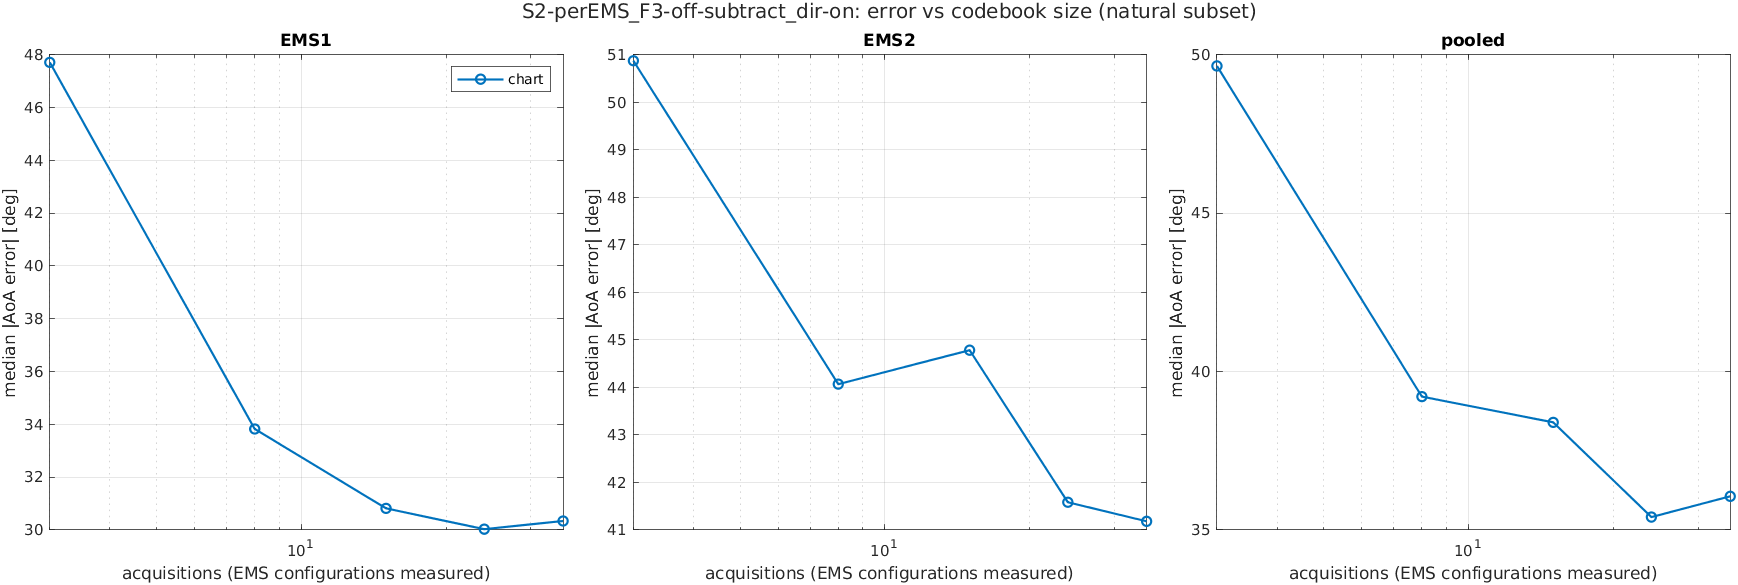

The data file committed next to this chart (first rows):
scenario, K, acquisitions, method, subset, ems, n, median_deg, mean_deg, p90_deg, rmse_deg
S2-perEMS_F3-off-subtract_dir-on, 1, 3, chart, common, EMS1, 1719, 47.26, 51.39, 99.92, 62.86
S2-perEMS_F3-off-subtract_dir-on, 1, 3, chart, common, EMS2, 1719, 51.9, 55.85, 109, 66.93
S2-perEMS_F3-off-subtract_dir-on, 1, 3, chart, common, pooled, 3438, 50.06, 53.62, 105.1, 64.92
S2-perEMS_F3-off-subtract_dir-on, 1, 3, chart, natural, EMS1, 1923, 47.71, 50.68, 98.54, 62.15
S2-perEMS_F3-off-subtract_dir-on, 1, 3, chart, natural, EMS2, 2525, 50.87, 49.86, 102.9, 61.32
S2-perEMS_F3-off-subtract_dir-on, 1, 3, chart, natural, pooled, 4448, 49.65, 50.21, 100.6, 61.68
S2-perEMS_F3-off-subtract_dir-on, 1, 3, chart, reach, EMS1, 1365, 68, 59.82, 104.1, 69.72
S2-perEMS_F3-off-subtract_dir-on, 1, 3, chart, reach, EMS2, 2044, 58.52, 55.89, 107.1, 66.41
S2-perEMS_F3-off-subtract_dir-on, 1, 3, chart, reach, pooled, 3409, 61.11, 57.46, 105.6, 67.75
S2-perEMS_F3-off-subtract_dir-on, 2, 8, chart, common, EMS1, 1719, 36.9, 44.55, 95.16, 56.09
S2-perEMS_F3-off-subtract_dir-on, 2, 8, chart, common, EMS2, 1719, 50.01, 54.81, 108.6, 66.05
S2-perEMS_F3-off-subtract_dir-on, 2, 8, chart, common, pooled, 3438, 44.49, 49.68, 103.1, 61.28
S2-perEMS_F3-off-subtract_dir-on, 2, 8, chart, natural, EMS1, 1923, 33.82, 41.91, 93.2, 54.07
S2-perEMS_F3-off-subtract_dir-on, 2, 8, chart, natural, EMS2, 2525, 44.07, 46.13, 102, 58.91
S2-perEMS_F3-off-subtract_dir-on, 2, 8, chart, natural, pooled, 4448, 39.21, 44.31, 98.05, 56.87
S2-perEMS_F3-off-subtract_dir-on, 2, 8, chart, reach, EMS1, 1365, 45.5, 48.81, 98.49, 60.26
S2-perEMS_F3-off-subtract_dir-on, 2, 8, chart, reach, EMS2, 2044, 52.93, 51.51, 105.9, 63.75
S2-perEMS_F3-off-subtract_dir-on, 2, 8, chart, reach, pooled, 3409, 51.74, 50.43, 103.4, 62.37
S2-perEMS_F3-off-subtract_dir-on, 3, 15, chart, common, EMS1, 1719, 33.45, 43.6, 98.63, 56.77
S2-perEMS_F3-off-subtract_dir-on, 3, 15, chart, common, EMS2, 1719, 51.25, 55.1, 108.3, 66.17
S2-perEMS_F3-off-subtract_dir-on, 3, 15, chart, common, pooled, 3438, 44.13, 49.35, 104.2, 61.65
S2-perEMS_F3-off-subtract_dir-on, 3, 15, chart, natural, EMS1, 1923, 30.81, 41.43, 96.62, 55.03
S2-perEMS_F3-off-subtract_dir-on, 3, 15, chart, natural, EMS2, 2525, 44.78, 45.84, 101.8, 58.66
S2-perEMS_F3-off-subtract_dir-on, 3, 15, chart, natural, pooled, 4448, 38.39, 43.93, 99.56, 57.12
S2-perEMS_F3-off-subtract_dir-on, 3, 15, chart, reach, EMS1, 1365, 37.64, 46.96, 101.5, 60.7
S2-perEMS_F3-off-subtract_dir-on, 3, 15, chart, reach, EMS2, 2044, 52.06, 51.46, 105.6, 63.6
S2-perEMS_F3-off-subtract_dir-on, 3, 15, chart, reach, pooled, 3409, 50.55, 49.66, 104.5, 62.46
S2-perEMS_F3-off-subtract_dir-on, 4, 24, chart, common, EMS1, 1719, 32.16, 43.29, 102.3, 57
S2-perEMS_F3-off-subtract_dir-on, 4, 24, chart, common, EMS2, 1719, 50.51, 55.81, 111.5, 67.57
S2-perEMS_F3-off-subtract_dir-on, 4, 24, chart, common, pooled, 3438, 42.92, 49.55, 106.9, 62.51
S2-perEMS_F3-off-subtract_dir-on, 4, 24, chart, natural, EMS1, 1923, 30.02, 41.23, 99.83, 55.25
S2-perEMS_F3-off-subtract_dir-on, 4, 24, chart, natural, EMS2, 2525, 41.58, 45.69, 105.2, 59.48
S2-perEMS_F3-off-subtract_dir-on, 4, 24, chart, natural, pooled, 4448, 35.4, 43.76, 102.8, 57.69
S2-perEMS_F3-off-subtract_dir-on, 4, 24, chart, reach, EMS1, 1365, 35.77, 46.54, 105.1, 61.09
S2-perEMS_F3-off-subtract_dir-on, 4, 24, chart, reach, EMS2, 2044, 52.36, 50.56, 108.7, 64.31
S2-perEMS_F3-off-subtract_dir-on, 4, 24, chart, reach, pooled, 3409, 46.28, 48.95, 106.9, 63.04
S2-perEMS_F3-off-subtract_dir-on, 5, 35, chart, common, EMS1, 1719, 32.65, 43.6, 99.99, 57.21
S2-perEMS_F3-off-subtract_dir-on, 5, 35, chart, common, EMS2, 1719, 51.18, 56.99, 114.3, 69.26
S2-perEMS_F3-off-subtract_dir-on, 5, 35, chart, common, pooled, 3438, 42.79, 50.3, 108.7, 63.52
S2-perEMS_F3-off-subtract_dir-on, 5, 35, chart, natural, EMS1, 1923, 30.33, 41.6, 97.25, 55.59
S2-perEMS_F3-off-subtract_dir-on, 5, 35, chart, natural, EMS2, 2525, 41.18, 47.35, 107.3, 61.39
S2-perEMS_F3-off-subtract_dir-on, 5, 35, chart, natural, pooled, 4448, 36.06, 44.86, 102.9, 58.95
S2-perEMS_F3-off-subtract_dir-on, 5, 35, chart, reach, EMS1, 1365, 36.19, 46.82, 103.3, 61.27
S2-perEMS_F3-off-subtract_dir-on, 5, 35, chart, reach, EMS2, 2044, 55.42, 52.27, 112.4, 66.36
S2-perEMS_F3-off-subtract_dir-on, 5, 35, chart, reach, pooled, 3409, 47.22, 50.09, 109, 64.37
